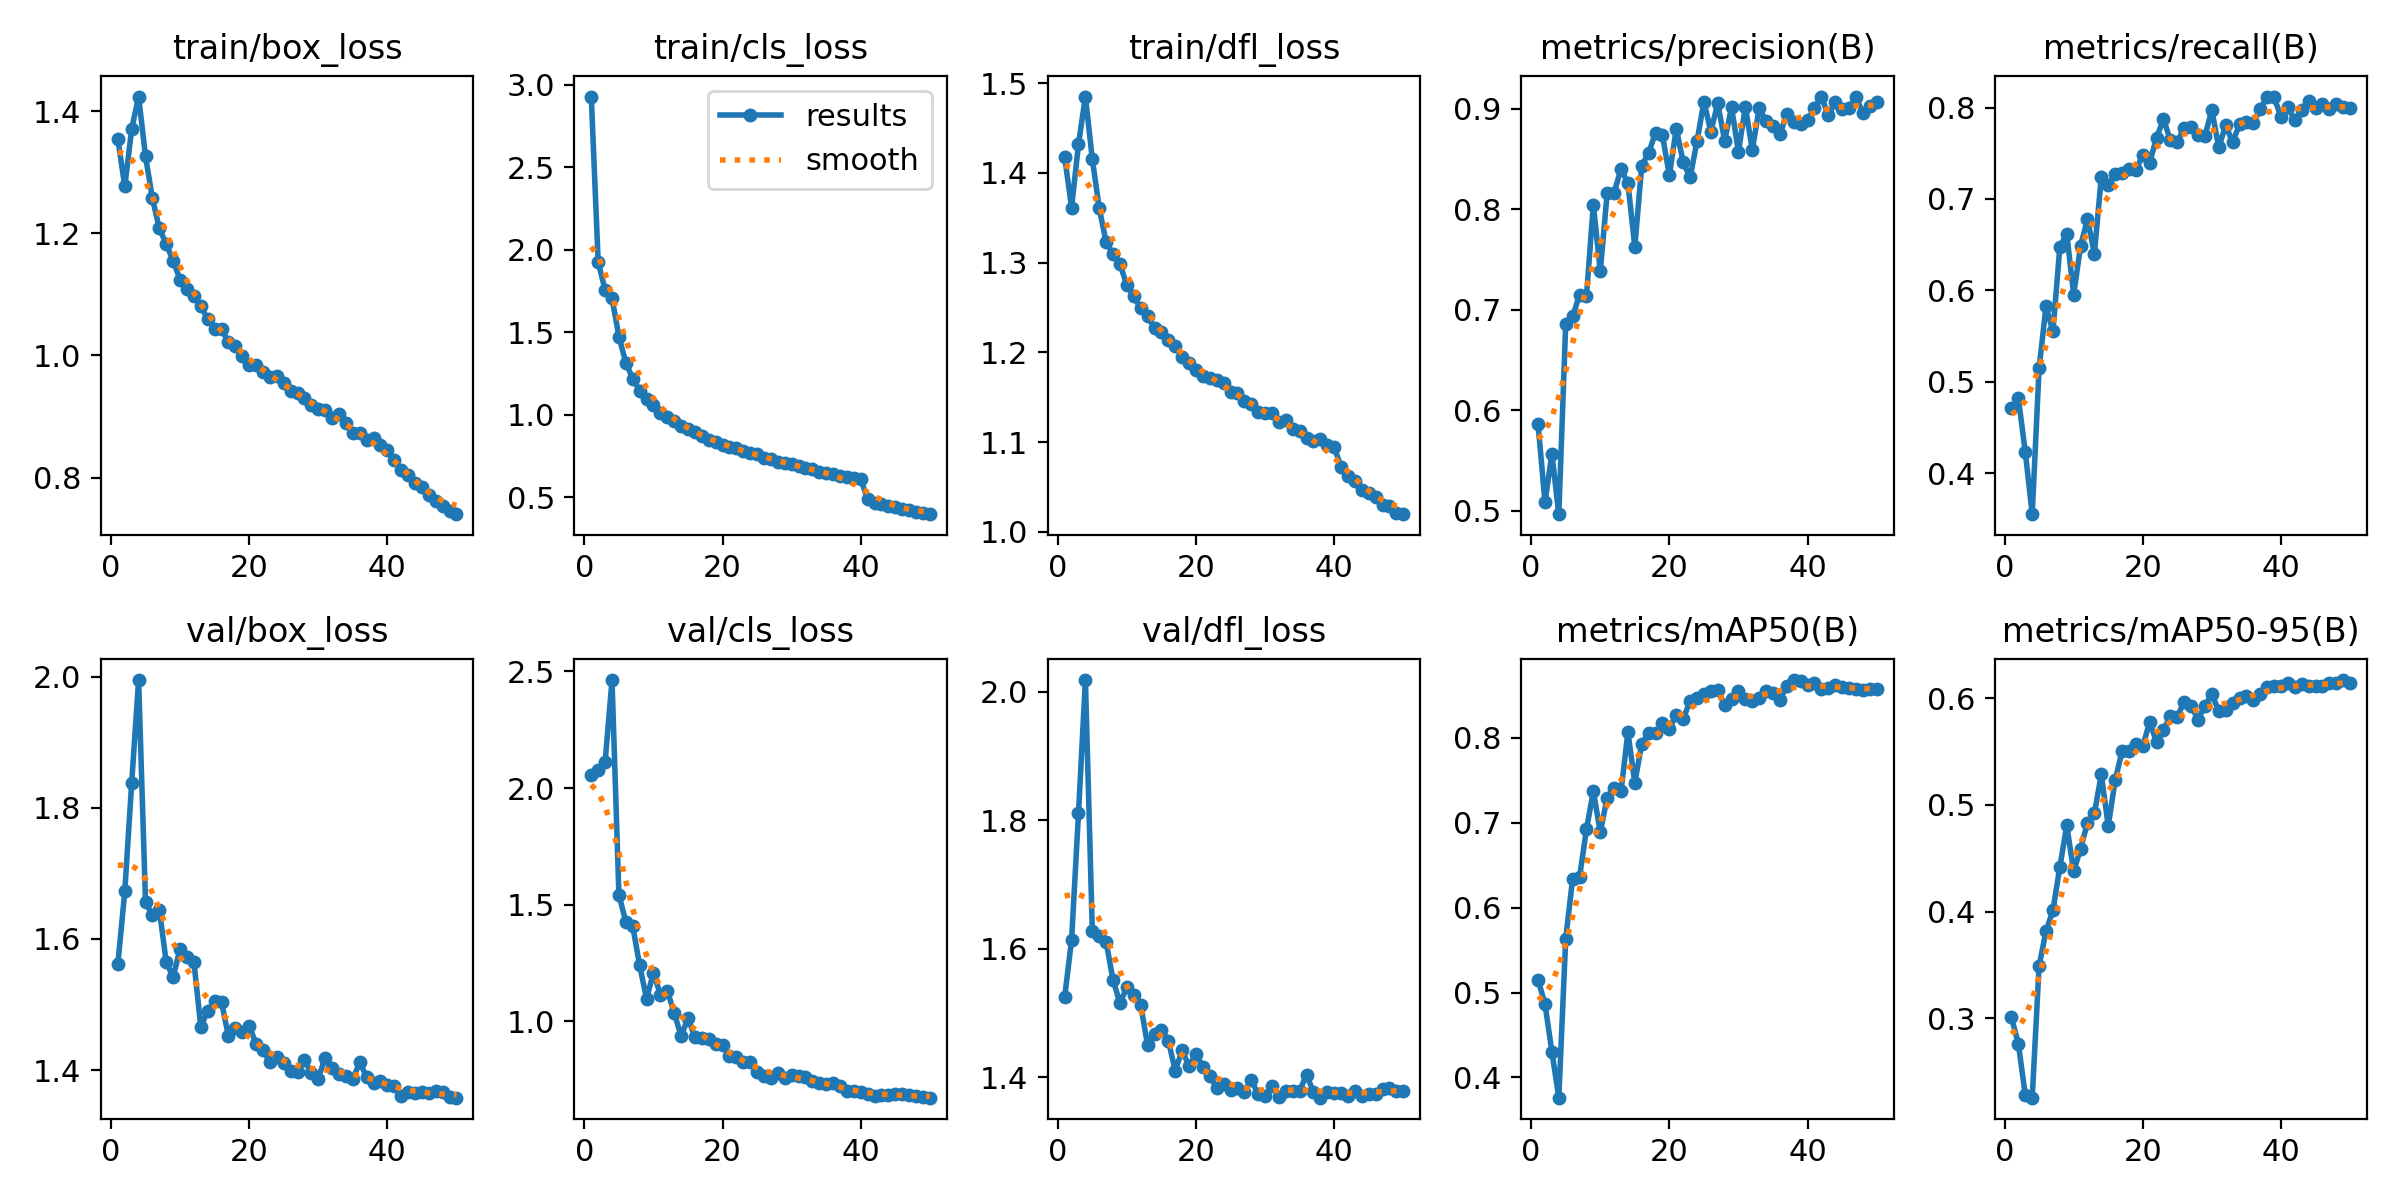

Source data for this figure (header and first rows):
epoch, time, train/box_loss, train/cls_loss, train/dfl_loss, metrics/precision(B), metrics/recall(B), metrics/mAP50(B), metrics/mAP50-95(B), val/box_loss, val/cls_loss, val/dfl_loss, lr/pg0, lr/pg1, lr/pg2
1, 221.6, 1.354, 2.928, 1.417, 0.5862, 0.471, 0.515, 0.3009, 1.562, 2.057, 1.525, 0.00333, 0.00333, 0.00333
2, 432.9, 1.277, 1.926, 1.361, 0.5083, 0.4817, 0.4864, 0.276, 1.672, 2.077, 1.613, 0.006531, 0.006531, 0.006531
3, 644.3, 1.371, 1.758, 1.432, 0.5566, 0.423, 0.4304, 0.2282, 1.838, 2.111, 1.81, 0.009601, 0.009601, 0.009601
4, 852.2, 1.424, 1.708, 1.485, 0.4966, 0.355, 0.3761, 0.2258, 1.995, 2.463, 2.018, 0.009406, 0.009406, 0.009406
5, 1062, 1.326, 1.474, 1.415, 0.6859, 0.5151, 0.5636, 0.3494, 1.656, 1.543, 1.627, 0.009208, 0.009208, 0.009208
6, 1270, 1.257, 1.315, 1.361, 0.6934, 0.5825, 0.6343, 0.3817, 1.636, 1.426, 1.619, 0.00901, 0.00901, 0.00901
7, 1479, 1.208, 1.22, 1.323, 0.7149, 0.555, 0.6359, 0.4013, 1.645, 1.408, 1.61, 0.008812, 0.008812, 0.008812
8, 1687, 1.182, 1.148, 1.309, 0.7133, 0.6476, 0.6923, 0.4419, 1.565, 1.24, 1.551, 0.008614, 0.008614, 0.008614
9, 1896, 1.155, 1.099, 1.298, 0.8047, 0.6618, 0.7375, 0.4808, 1.542, 1.097, 1.515, 0.008416, 0.008416, 0.008416
10, 2104, 1.124, 1.058, 1.275, 0.7384, 0.5954, 0.6888, 0.4378, 1.585, 1.209, 1.539, 0.008218, 0.008218, 0.008218
11, 2313, 1.108, 1.013, 1.262, 0.8159, 0.6486, 0.7298, 0.4589, 1.573, 1.114, 1.528, 0.00802, 0.00802, 0.00802
12, 2522, 1.097, 0.9886, 1.249, 0.8165, 0.678, 0.7405, 0.4834, 1.565, 1.132, 1.512, 0.007822, 0.007822, 0.007822
13, 2730, 1.081, 0.9628, 1.241, 0.8401, 0.6402, 0.737, 0.4923, 1.466, 1.036, 1.45, 0.007624, 0.007624, 0.007624
14, 2938, 1.059, 0.9335, 1.227, 0.826, 0.7241, 0.8069, 0.5286, 1.49, 0.9374, 1.466, 0.007426, 0.007426, 0.007426
15, 3148, 1.044, 0.9135, 1.223, 0.7626, 0.7148, 0.7471, 0.4802, 1.505, 1.013, 1.473, 0.007228, 0.007228, 0.007228
16, 3357, 1.043, 0.895, 1.214, 0.8433, 0.7269, 0.7932, 0.523, 1.504, 0.9325, 1.457, 0.00703, 0.00703, 0.00703
17, 3566, 1.022, 0.8722, 1.207, 0.856, 0.7283, 0.8058, 0.5503, 1.452, 0.9287, 1.41, 0.006832, 0.006832, 0.006832
18, 3775, 1.015, 0.8464, 1.195, 0.8763, 0.7329, 0.8057, 0.5506, 1.464, 0.9233, 1.441, 0.006634, 0.006634, 0.006634
19, 3984, 0.9989, 0.8335, 1.188, 0.8735, 0.7314, 0.8172, 0.5567, 1.458, 0.9042, 1.417, 0.006436, 0.006436, 0.006436
20, 4193, 0.9845, 0.8156, 1.18, 0.8339, 0.7482, 0.8106, 0.5548, 1.468, 0.8972, 1.436, 0.006238, 0.006238, 0.006238
21, 4401, 0.9837, 0.8058, 1.174, 0.8802, 0.7397, 0.8274, 0.5778, 1.44, 0.8506, 1.416, 0.00604, 0.00604, 0.00604
22, 4611, 0.9732, 0.797, 1.171, 0.8467, 0.7671, 0.8223, 0.5588, 1.43, 0.849, 1.401, 0.005842, 0.005842, 0.005842
23, 4821, 0.9638, 0.7787, 1.169, 0.8317, 0.7875, 0.8439, 0.5702, 1.413, 0.8242, 1.383, 0.005644, 0.005644, 0.005644
24, 5030, 0.9666, 0.7706, 1.166, 0.8675, 0.7641, 0.8472, 0.5837, 1.42, 0.8242, 1.389, 0.005446, 0.005446, 0.005446
25, 5239, 0.955, 0.7632, 1.155, 0.9072, 0.7624, 0.8516, 0.5827, 1.411, 0.7823, 1.379, 0.005248, 0.005248, 0.005248
26, 5449, 0.9416, 0.741, 1.155, 0.8772, 0.7782, 0.8548, 0.5968, 1.398, 0.7674, 1.382, 0.00505, 0.00505, 0.00505
27, 5657, 0.9377, 0.7316, 1.146, 0.9055, 0.7789, 0.8569, 0.593, 1.397, 0.756, 1.377, 0.004852, 0.004852, 0.004852
28, 5866, 0.9298, 0.7159, 1.143, 0.8683, 0.7701, 0.8384, 0.5798, 1.415, 0.7789, 1.396, 0.004654, 0.004654, 0.004654
29, 6075, 0.9185, 0.7104, 1.134, 0.9015, 0.7692, 0.8456, 0.5931, 1.395, 0.7579, 1.373, 0.004456, 0.004456, 0.004456
30, 6283, 0.9127, 0.7007, 1.133, 0.8571, 0.7972, 0.8555, 0.6038, 1.387, 0.7696, 1.37, 0.004258, 0.004258, 0.004258
31, 6492, 0.9103, 0.6888, 1.133, 0.9021, 0.7563, 0.8458, 0.5879, 1.419, 0.7658, 1.386, 0.00406, 0.00406, 0.00406
32, 6701, 0.8968, 0.6774, 1.123, 0.8589, 0.7806, 0.8432, 0.5889, 1.403, 0.7611, 1.369, 0.003862, 0.003862, 0.003862
33, 6911, 0.9034, 0.6738, 1.124, 0.9007, 0.762, 0.8466, 0.5958, 1.394, 0.746, 1.379, 0.003664, 0.003664, 0.003664
34, 7119, 0.889, 0.6572, 1.114, 0.8876, 0.7816, 0.8549, 0.6, 1.391, 0.7339, 1.378, 0.003466, 0.003466, 0.003466
35, 7328, 0.8735, 0.6456, 1.112, 0.883, 0.7837, 0.8528, 0.6024, 1.387, 0.7295, 1.379, 0.003268, 0.003268, 0.003268
36, 7538, 0.8734, 0.6401, 1.105, 0.8745, 0.7827, 0.8453, 0.5982, 1.412, 0.7363, 1.404, 0.00307, 0.00307, 0.00307
37, 7748, 0.8612, 0.6308, 1.101, 0.8948, 0.7986, 0.8608, 0.6043, 1.39, 0.7209, 1.377, 0.002872, 0.002872, 0.002872
38, 7959, 0.8648, 0.6215, 1.103, 0.8872, 0.8121, 0.8683, 0.6109, 1.38, 0.7007, 1.368, 0.002674, 0.002674, 0.002674
39, 8169, 0.854, 0.6204, 1.096, 0.8852, 0.8115, 0.8666, 0.6113, 1.384, 0.7005, 1.377, 0.002476, 0.002476, 0.002476
40, 8379, 0.8444, 0.6104, 1.094, 0.8885, 0.7897, 0.8623, 0.6117, 1.378, 0.6983, 1.375, 0.002278, 0.002278, 0.002278
41, 8610, 0.8295, 0.4896, 1.072, 0.9011, 0.8006, 0.8653, 0.6139, 1.376, 0.6869, 1.376, 0.00208, 0.00208, 0.00208
42, 8817, 0.8118, 0.4683, 1.062, 0.9122, 0.7861, 0.8576, 0.6105, 1.361, 0.6817, 1.371, 0.001882, 0.001882, 0.001882
43, 9024, 0.8046, 0.4592, 1.056, 0.8937, 0.7969, 0.8591, 0.613, 1.367, 0.6836, 1.378, 0.001684, 0.001684, 0.001684
44, 9231, 0.7917, 0.4507, 1.046, 0.9065, 0.8072, 0.8619, 0.6111, 1.365, 0.6833, 1.371, 0.001486, 0.001486, 0.001486
45, 9438, 0.785, 0.4402, 1.043, 0.9001, 0.7994, 0.8598, 0.6111, 1.367, 0.6884, 1.373, 0.001288, 0.001288, 0.001288
46, 9644, 0.7707, 0.4304, 1.038, 0.9008, 0.8036, 0.8594, 0.6116, 1.365, 0.6876, 1.374, 0.00109, 0.00109, 0.00109
47, 9851, 0.7616, 0.4217, 1.03, 0.9116, 0.7986, 0.858, 0.614, 1.368, 0.6842, 1.381, 0.000892, 0.000892, 0.000892
48, 10058, 0.7536, 0.4136, 1.029, 0.8957, 0.8044, 0.8566, 0.6147, 1.367, 0.6785, 1.383, 0.000694, 0.000694, 0.000694
49, 10265, 0.746, 0.4048, 1.021, 0.903, 0.8003, 0.8578, 0.617, 1.358, 0.6756, 1.378, 0.000496, 0.000496, 0.000496
50, 10473, 0.74, 0.3988, 1.02, 0.9065, 0.7991, 0.8579, 0.614, 1.358, 0.6729, 1.378, 0.000298, 0.000298, 0.000298
